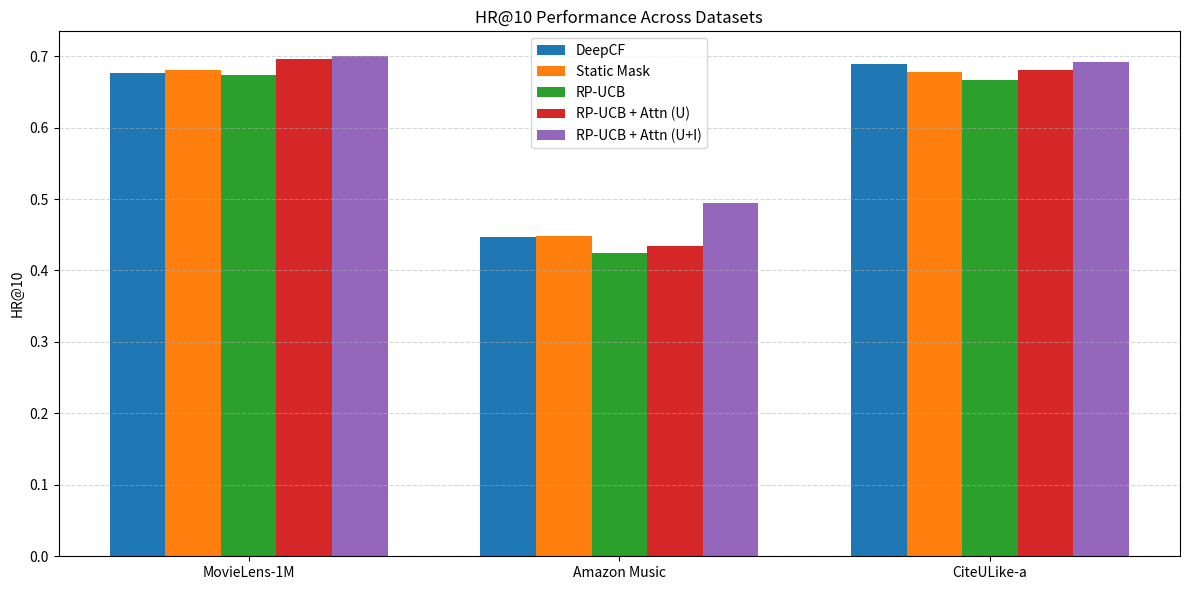
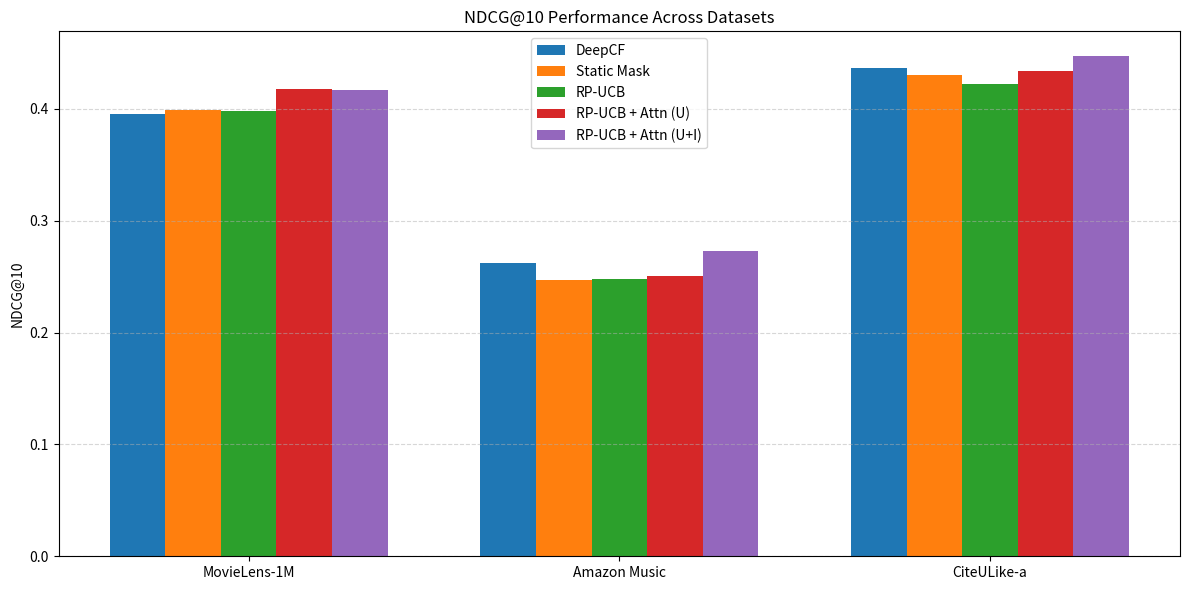

Write the Python code that produced these figures, in order.
import numpy as np
import matplotlib.pyplot as plt

# ============================================================
# DATA
# ============================================================

models = [
    "DeepCF",
    "Static Mask",
    "RP-UCB",
    "RP-UCB + Attn (U)",
    "RP-UCB + Attn (U+I)"
]

datasets = ["MovieLens-1M", "Amazon Music", "CiteULike-a"]

# HR@10 values
hr_data = {
    "MovieLens-1M": [0.6760, 0.6808, 0.6740, 0.6965, 0.6997],
    "Amazon Music": [0.4465, 0.4476, 0.4240, 0.4336, 0.4944],
    "CiteULike-a": [0.6893, 0.6772, 0.6671, 0.6812, 0.6911]
}

# NDCG@10 values
ndcg_data = {
    "MovieLens-1M": [0.3958, 0.3993, 0.3980, 0.4182, 0.4173],
    "Amazon Music": [0.2626, 0.2471, 0.2475, 0.2510, 0.2731],
    "CiteULike-a": [0.4365, 0.4306, 0.4223, 0.4337, 0.4470]
}

# ============================================================
# FIGURE 1: HR@10 BAR CHART
# ============================================================

fig, ax = plt.subplots(figsize=(12, 6))

x = np.arange(len(datasets))   # dataset positions
width = 0.15                   # width of each bar

# Plot 5 bars per dataset cluster
for i in range(len(models)):

    values = [
        hr_data["MovieLens-1M"][i],
        hr_data["Amazon Music"][i],
        hr_data["CiteULike-a"][i]
    ]

    ax.bar(
        x + (i - 2) * width,
        values,
        width,
        label=models[i]
    )

# Labels and formatting
ax.set_xticks(x)
ax.set_xticklabels(datasets)

ax.set_ylabel("HR@10")
ax.set_title("HR@10 Performance Across Datasets")

ax.legend()
ax.grid(axis='y', linestyle='--', alpha=0.5)

plt.tight_layout()
plt.savefig("hr10_bar_chart.png", dpi=300)

# ============================================================
# FIGURE 2: NDCG@10 BAR CHART
# ============================================================

fig, ax = plt.subplots(figsize=(12, 6))

# Plot 5 bars per dataset cluster
for i in range(len(models)):

    values = [
        ndcg_data["MovieLens-1M"][i],
        ndcg_data["Amazon Music"][i],
        ndcg_data["CiteULike-a"][i]
    ]

    ax.bar(
        x + (i - 2) * width,
        values,
        width,
        label=models[i]
    )

# Labels and formatting
ax.set_xticks(x)
ax.set_xticklabels(datasets)

ax.set_ylabel("NDCG@10")
ax.set_title("NDCG@10 Performance Across Datasets")

ax.legend()
ax.grid(axis='y', linestyle='--', alpha=0.5)

plt.tight_layout()
plt.savefig("ndcg10_bar_chart.png", dpi=300)

# ============================================================
# SHOW PLOTS
# ============================================================

plt.show()

print("Generated:")
print("- hr10_bar_chart.png")
print("- ndcg10_bar_chart.png")
